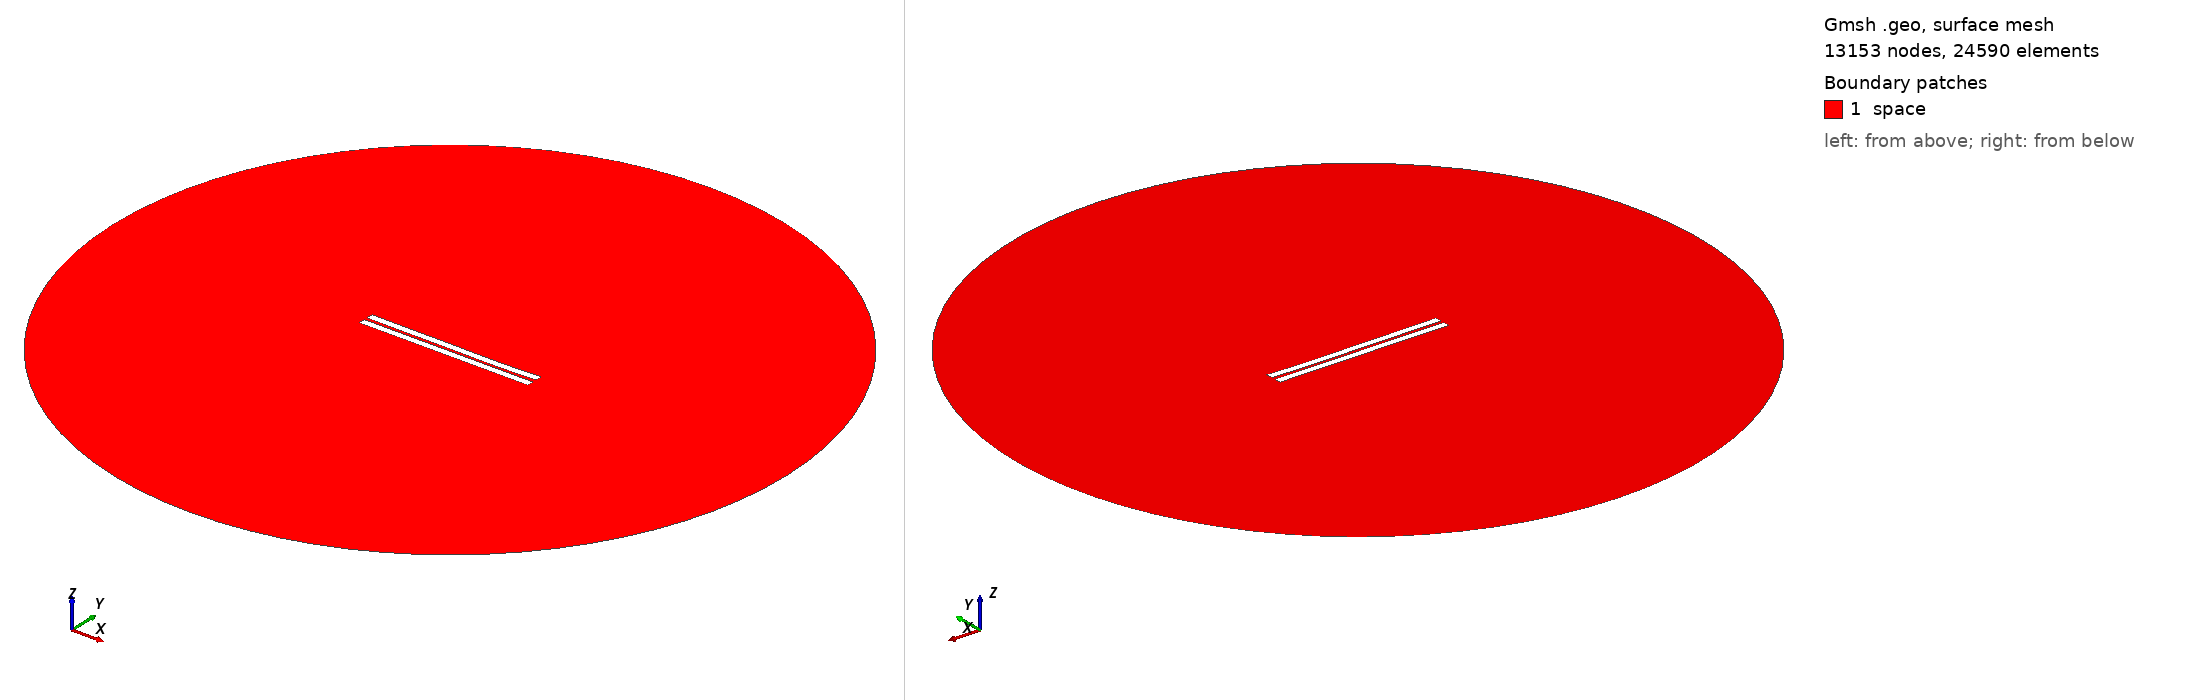

Gmsh geometry script, surface-meshed: 13153 nodes, 24590 surface elements. Boundary patches (legend numbers): 1 space. Left view from above one corner, right view from below the opposite corner. Legend entries are the model's physical surfaces. The drawing asked Gmsh for element sizes between 1% and 20% of the model's largest extent; the script's own settings can give other sizes.

=== 1267.geo (drawn) ===
//---------------------------------------
// Geometry kernel
//---------------------------------------

SetFactory("OpenCASCADE");



//---------------------------------------
// Parameters of the geometry
//---------------------------------------

// Overetch of the upper plate
overetch = 0.0;

// Distance between the plates
distance = 2.0;

// Discretization over the x axis (for the deformation)
nx = 50; 

// Length of the plate
L = 100 - overetch; 

// Number of modes
n = 4; 

// 1st mode coefficient
coeff(1) = -0.15;
beta(1) = 0.596864 * 3.1415926535 / L;

// 2nd mode coefficient
coeff(2) = -0.15;
beta(2) = 1.49418 * 3.1415926535 / L;

// 3rd mode coefficient
coeff(3) = 0.07499999999999998;
beta(3) = 2.50025 * 3.1415926535 / L;

// 4th mode coefficient
coeff(4) = -0.075;
beta(4) = 3.49999 * 3.1415926535 / L;



//---------------------------------------
// Upper plate (deformed rectangle)
//---------------------------------------

// Coordiantes of the upper plate
xmin = -50;
xmax = 50 - overetch;

// Height of the upper plate
yheight = 4 - 2 * overetch;

// Indexes of the points
UpperID[] = {};
LowerID[] = {};
LeftID[] = {};
RightID[] = {};

// Point index
p = 1;

// Horizontal edges
For i In {1:nx}
    x = xmin + (i-1)*(xmax - xmin)/(nx-1);

    y_bottom = distance / 2 + overetch;
    For j In {1:n}
        C = (Cosh(beta(j)*L) + Cos(beta(j)*L)) / (Sinh(beta(j)*L) + Sin(beta(j)*L));
        y_bottom  = y_bottom + coeff(j) * (Cosh(beta(j)*(x+50)) - Cos(beta(j)*(x+50)) - C * (Sinh(beta(j)*(x+50)) - Sin(beta(j)*(x+50))));
    EndFor

    y_top = y_bottom + yheight;

    Point(p) = {x, y_top, 0, 1.0};
    UpperID[i] = p;
    p = p + 1;

    Point(p) = {x, y_bottom, 0, 1.0};
    LowerID[i] = p;
    p = p + 1;
EndFor

// Create point lists
UpperPts[] = {}; LowerPts[] = {};
For i In {1:nx}
  UpperPts[] += {UpperID[i]};
  LowerPts[] += {LowerID[i]};
EndFor

// Build splines
Spline(1) = {UpperPts[]};
Spline(2) = {LowerPts[]};
Line(3) = {LowerPts[nx-1], UpperPts[nx-1]};
Line(4) = {LowerPts[0], UpperPts[0]};

// Build the plane surface
Curve Loop(1) = {2, 3, -1, -4};
Plane Surface(1) = {1};



//---------------------------------------
// Lower plate (rectangle)
//---------------------------------------

// Vertices
Point(1001) = {-50, -1, 0, 1.0};
Point(1002) = { 50, -1, 0, 1.0};
Point(1003) = { 50,  -5, 0, 1.0};
Point(1004) = {-50,  -5, 0, 1.0};

// Edges
Line(5) = {1001, 1002};
Line(6) = {1002, 1003};
Line(7) = {1003, 1004};
Line(8) = {1004, 1001};

// Plane surface
Line Loop(2) = {5, 6, 7, 8};
Plane Surface(2) = {2}; 



//---------------------------------------
// Outer (fictious) boundary
//---------------------------------------

// Points
Point(1005) = {0, 0, 0};       // Center
Point(1006) = {200, 0, 0};     // Start point
Point(1007) = {0, 200, 0};     // 90 degrees
Point(1008) = {-200, 0, 0};    // 180 degrees
Point(1009) = {0, -200, 0};    // 270 degrees

// Circle arcs (each needs start, center, end)
Circle(9) = {1006, 1005, 1007};
Circle(10) = {1007, 1005, 1008};
Circle(11) = {1008, 1005, 1009};
Circle(12) = {1009, 1005, 1006};

// Plane surface for the entire domain
Curve Loop(3) = {9, 10, 11, 12};
Surface(3) = {3};

// Subtract the plates from the whole domain to obtain the actual domain where we want to solve the equations
BooleanDifference{ Surface{3}; Delete; }{ Surface{1}; Surface{2}; Delete; }




//---------------------------------------
// Transfinite Lines/Curves
//---------------------------------------

// Set the number of points on the boundaries
r = 7;

// Plates
Transfinite Curve {1, 2} = 50*r Using Progression 1;
Transfinite Curve {3, 4} = 2*r Using Progression 1;
Transfinite Line {5, 7} = 50*r Using Progression 1;
Transfinite Line {6, 8} = 2*r Using Progression 1;

// Outer boundary
Transfinite Line {9, 10, 11, 12} = 20 Using Progression 1;



//---------------------------------------
// Physical groups
//---------------------------------------                

// Physical curves (boundaries)
Physical Line("force_segment", 10) = {2};
Physical Line("upper_plate", 11) = {1, 3, 4};
Physical Line("lower_plate", 12) = {5, 6, 7, 8};
Physical Line("boundary", 20) = {9, 10, 11, 12};

// Physical Surfaces
Physical Surface("space", 30) = {3};



//---------------------------------------
// 6. Generate the Mesh
//---------------------------------------

// 2D mesh generation
Mesh 2;
